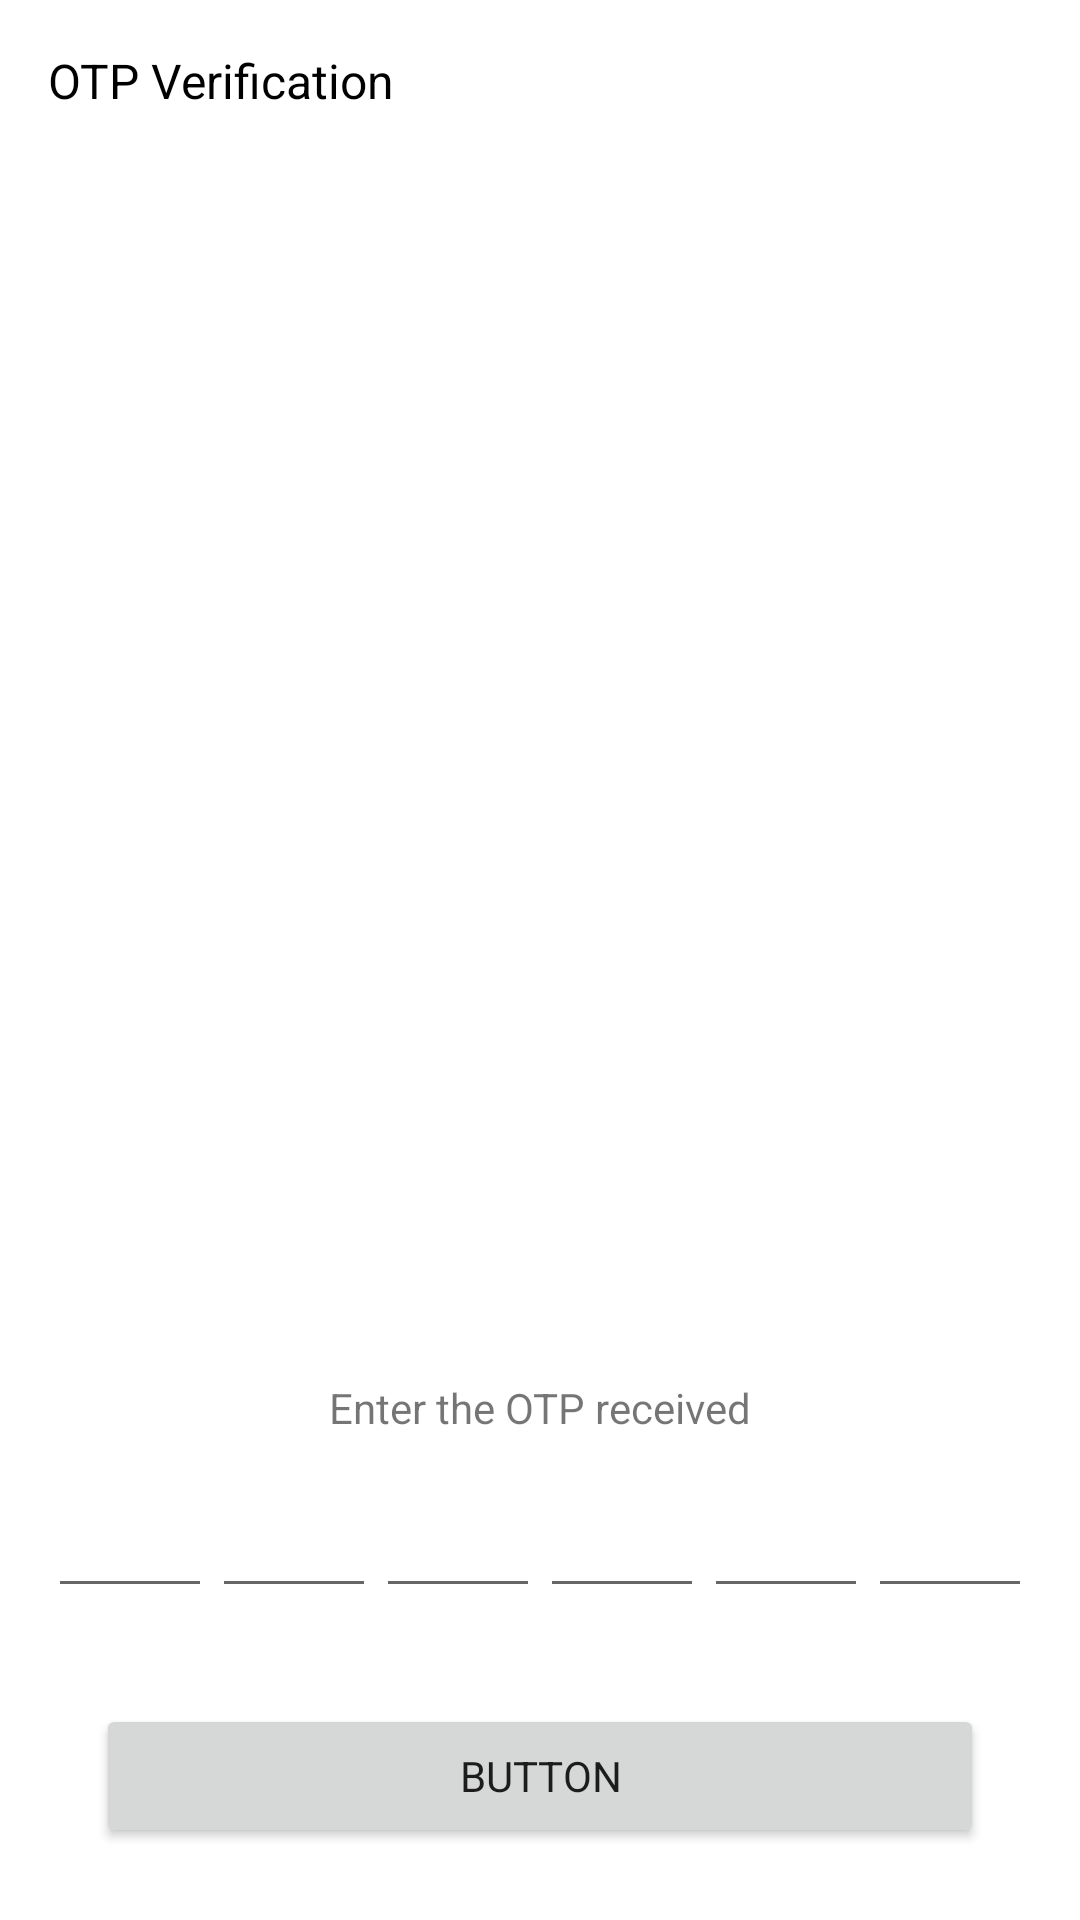

Produce the Android XML layout that renders to this screen, including the resource entries it uses.
<!-- AndroidManifest.xml: application theme Theme.SplashscreenActivity -->
<!-- res/layout/activity_verify_otp.xml -->
<?xml version="1.0" encoding="utf-8"?>
<androidx.constraintlayout.widget.ConstraintLayout xmlns:android="http://schemas.android.com/apk/res/android"
    xmlns:app="http://schemas.android.com/apk/res-auto"
    xmlns:tools="http://schemas.android.com/tools"
    android:layout_width="match_parent"
    android:layout_height="match_parent"
    tools:context=".verifyOTP">

    <Button
        android:id="@+id/button2"
        android:layout_width="0dp"
        android:layout_height="wrap_content"
        android:layout_marginStart="32dp"
        android:layout_marginEnd="32dp"
        android:layout_marginBottom="24dp"
        android:text="Button"
        app:layout_constraintBottom_toBottomOf="parent"
        app:layout_constraintEnd_toEndOf="parent"
        app:layout_constraintStart_toStartOf="parent" />

    <TextView
        android:id="@+id/textView4"
        android:layout_width="wrap_content"
        android:layout_height="wrap_content"
        android:layout_marginStart="16dp"
        android:layout_marginEnd="16dp"
        android:layout_marginBottom="16dp"
        android:text="Enter the OTP received"
        app:layout_constraintBottom_toTopOf="@+id/linearLayout"
        app:layout_constraintEnd_toEndOf="parent"
        app:layout_constraintStart_toStartOf="parent" />

    <LinearLayout
        android:id="@+id/linearLayout"
        android:layout_width="match_parent"
        android:layout_height="wrap_content"
        android:layout_marginStart="16dp"
        android:layout_marginEnd="16dp"
        android:layout_marginBottom="32dp"
        android:orientation="horizontal"
        app:layout_constraintBottom_toTopOf="@+id/button2"
        app:layout_constraintEnd_toEndOf="parent"
        app:layout_constraintStart_toStartOf="parent">

        <EditText
            android:id="@+id/editTextNumber"
            android:layout_width="wrap_content"
            android:layout_height="wrap_content"
            android:layout_weight="1"
            android:ems="10"
            android:inputType="number" />

        <EditText
            android:id="@+id/editTextNumber2"
            android:layout_width="wrap_content"
            android:layout_height="wrap_content"
            android:layout_weight="1"
            android:ems="10"
            android:inputType="number" />

        <EditText
            android:id="@+id/editTextNumber3"
            android:layout_width="wrap_content"
            android:layout_height="wrap_content"
            android:layout_weight="1"
            android:ems="10"
            android:inputType="number" />

        <EditText
            android:id="@+id/editTextNumber4"
            android:layout_width="wrap_content"
            android:layout_height="wrap_content"
            android:layout_weight="1"
            android:ems="10"
            android:inputType="number" />

        <EditText
            android:id="@+id/editTextNumber5"
            android:layout_width="wrap_content"
            android:layout_height="wrap_content"
            android:layout_weight="1"
            android:ems="10"
            android:inputType="number" />

        <EditText
            android:id="@+id/editTextNumber6"
            android:layout_width="wrap_content"
            android:layout_height="wrap_content"
            android:layout_weight="1"
            android:ems="10"
            android:inputType="number" />
    </LinearLayout>

    <ImageView
        android:id="@+id/imageView2"
        android:layout_width="match_parent"
        android:layout_height="0dp"
        android:layout_marginStart="16dp"
        android:layout_marginTop="32dp"
        android:layout_marginEnd="16dp"
        android:layout_marginBottom="32dp"
        app:layout_constraintBottom_toTopOf="@+id/textView4"
        app:layout_constraintEnd_toEndOf="parent"
        app:layout_constraintStart_toStartOf="parent"
        app:layout_constraintTop_toBottomOf="@+id/textView6"
        app:srcCompat="@drawable/message" />

    <TextView
        android:id="@+id/textView6"
        android:layout_width="wrap_content"
        android:layout_height="wrap_content"
        android:layout_marginStart="16dp"
        android:layout_marginTop="16dp"
        android:text="OTP Verification"
        android:textColor="@color/black"
        android:textSize="16sp"
        app:layout_constraintStart_toStartOf="parent"
        app:layout_constraintTop_toTopOf="parent" />
</androidx.constraintlayout.widget.ConstraintLayout>
<!-- resources referenced by this layout -->
<resources>
  <style name="Theme.SplashscreenActivity" parent="Theme.MaterialComponents.Light.NoActionBar">
          
          <item name="colorPrimary">#2D3142</item>
          <item name="colorPrimaryVariant">#000000</item>
          <item name="colorOnPrimary">@color/white</item>
          
          <item name="colorSecondary">@color/teal_200</item>
          <item name="colorSecondaryVariant">@color/teal_700</item>
          <item name="colorOnSecondary">@color/black</item>
          
          <item name="android:statusBarColor" tools:targetApi="l">?attr/colorPrimaryVariant</item>
          <item name="fontFamily">@font/inter_medium</item>
  
          
      </style>
  <!-- not gathered from this repository: default colours our renderer supplied (Android Studio template values) -->
  <color name="teal_200">#FF03DAC5</color>
  <color name="teal_700">#FF018786</color>
  <color name="black">#FF000000</color>
  <color name="white">#FFFFFFFF</color>
</resources>
